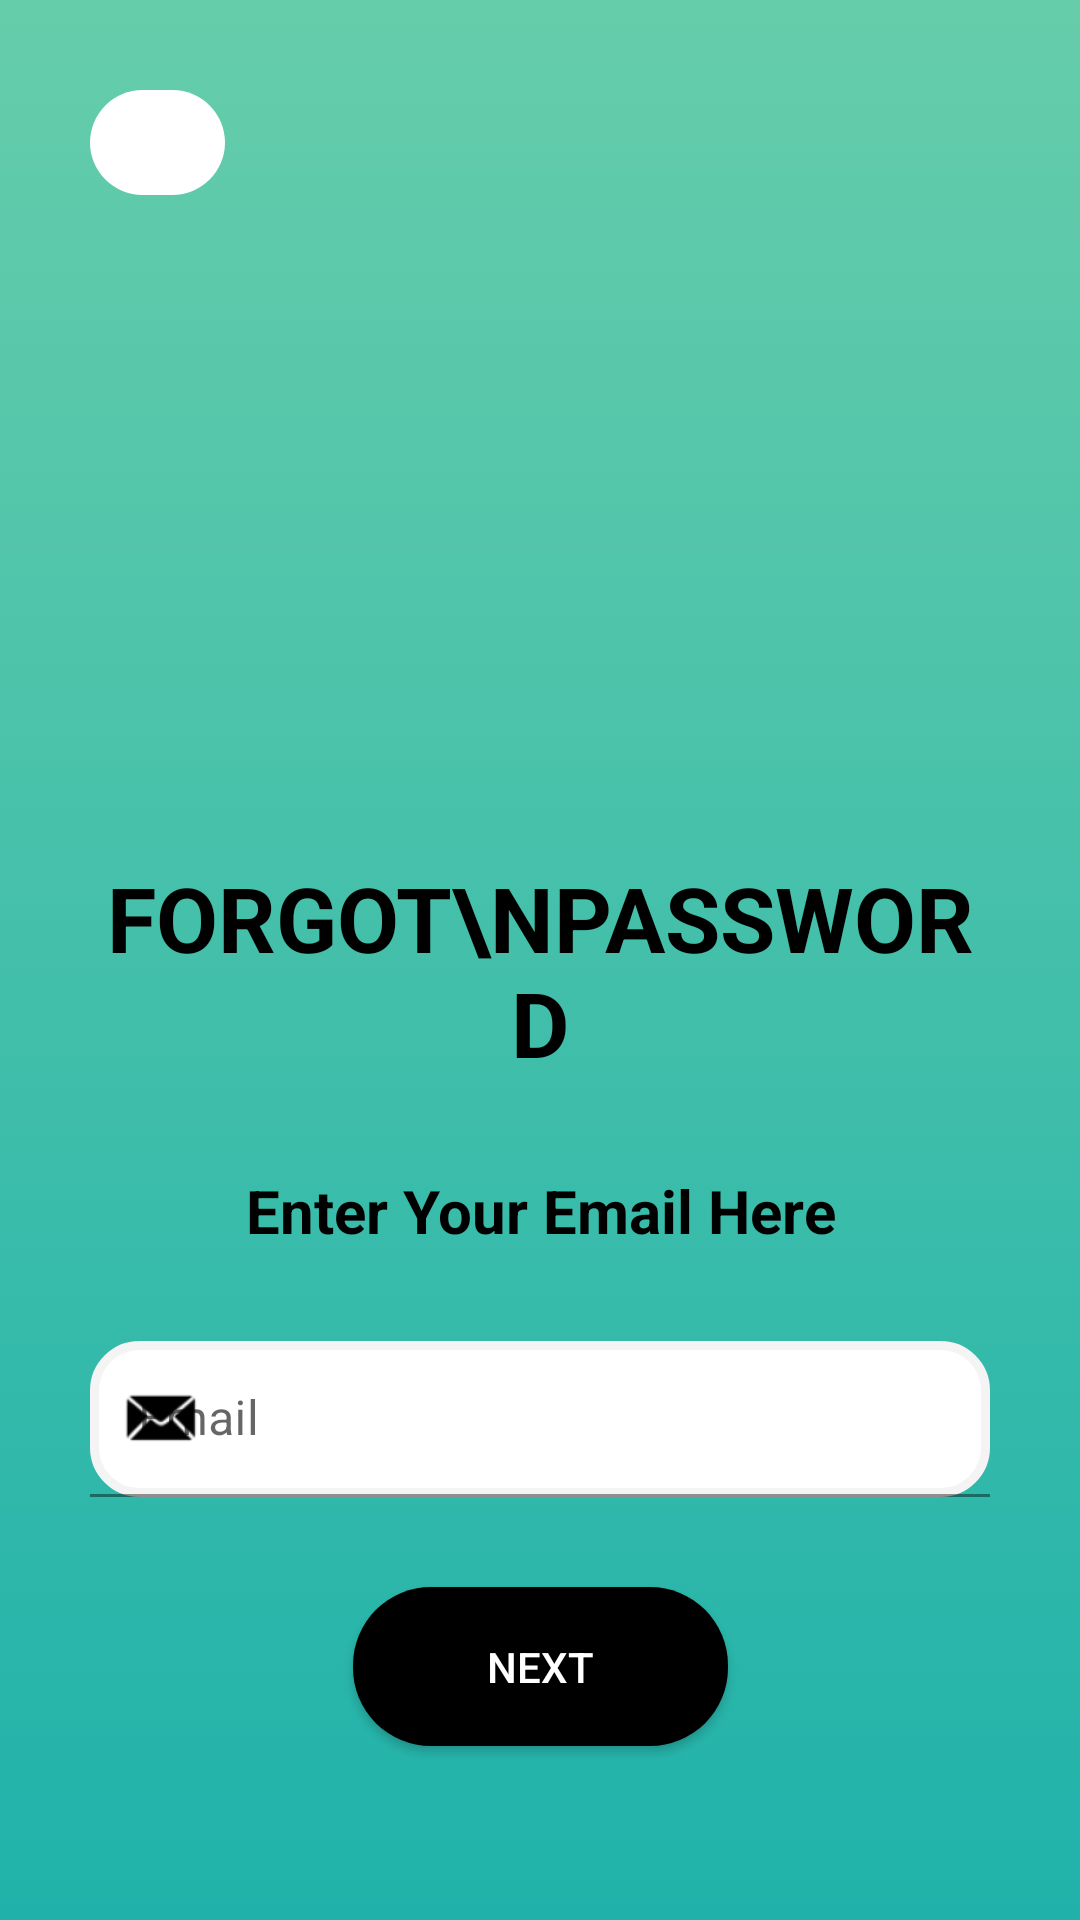

Layout XML and referenced resources for this Android screen:
<!-- AndroidManifest.xml: application theme Theme.FoodDeliveryService -->
<!-- res/layout/login_user_forgotpwd.xml -->
<?xml version="1.0" encoding="utf-8"?>
<androidx.constraintlayout.widget.ConstraintLayout xmlns:android="http://schemas.android.com/apk/res/android"
    xmlns:app="http://schemas.android.com/apk/res-auto"
    xmlns:tools="http://schemas.android.com/tools"
    android:layout_width="match_parent"
    android:layout_height="match_parent"
    android:background="@drawable/login_background"
    android:padding="30dp">

    <ImageView
        android:id="@+id/forget_password_back_btn"
        android:layout_width="45dp"
        android:layout_height="35dp"
        android:padding="5dp"
        android:src="@drawable/general_back_icon"
        app:layout_constraintStart_toStartOf="parent"
        app:layout_constraintTop_toTopOf="parent"
        android:background="@drawable/background_white"/>

    <ImageView
        android:id="@+id/forget_password_icon"
        android:layout_width="128dp"
        android:layout_height="111dp"
        android:layout_gravity="center"
        android:layout_marginTop="74dp"
        android:src="@drawable/forget_password_icon"
        app:layout_constraintEnd_toEndOf="parent"
        app:layout_constraintHorizontal_bias="0.497"
        app:layout_constraintStart_toStartOf="parent"
        app:layout_constraintTop_toBottomOf="@+id/forget_password_back_btn" />

    <TextView
        android:id="@+id/forget_password_title"
        android:layout_width="wrap_content"
        android:layout_height="wrap_content"
        android:layout_gravity="center"
        android:layout_marginTop="40dp"
        android:gravity="center"
        android:includeFontPadding="false"
        android:text="Forgot\nPassword"
        android:textAlignment="center"
        android:textAllCaps="true"
        android:textStyle="bold"
        android:textColor="@color/black_black"
        android:textSize="30sp"

        app:layout_constraintEnd_toEndOf="parent"
        app:layout_constraintStart_toStartOf="parent"
        app:layout_constraintTop_toBottomOf="@+id/forget_password_icon" />

    <TextView
        android:id="@+id/forget_password_description"
        android:layout_width="wrap_content"
        android:layout_height="wrap_content"
        android:layout_gravity="center"

        android:layout_marginTop="30dp"

        android:gravity="center"
        android:text="Enter Your Email Here"
        android:textAlignment="center"
        android:textColor="@color/black_black"
        android:textSize="20sp"
        android:textStyle="bold"
        app:layout_constraintEnd_toEndOf="parent"
        app:layout_constraintStart_toStartOf="parent"
        app:layout_constraintTop_toBottomOf="@+id/forget_password_title" />

    <com.google.android.material.textfield.TextInputLayout
        android:id="@+id/forget_password_email"
        style="@style/Widget.MaterialComponents.TextInputLayout.FilledBox"
        android:layout_width="match_parent"
        android:layout_height="wrap_content"
        android:layout_marginTop="30dp"
        app:boxBackgroundColor="@color/white_white"
        app:boxStrokeColor="@color/black_black"
        app:boxStrokeWidthFocused="2dp"
        app:endIconMode="clear_text"
        app:endIconTint="@color/black_black"
        app:hintTextColor="@color/black_black"
        app:layout_constraintEnd_toEndOf="parent"
        app:layout_constraintStart_toStartOf="parent"
        app:layout_constraintTop_toBottomOf="@+id/forget_password_description"
        app:startIconDrawable="@android:drawable/sym_action_email"
        app:startIconTint="@color/black_black">

        <com.google.android.material.textfield.TextInputEditText
            android:layout_width="match_parent"
            android:layout_height="52dp"
            android:background="@drawable/if_whitebg"
            android:hint="Email"
            android:inputType="textEmailAddress"
            android:padding="10dp"
            android:textColor="@color/black_black"
            android:textColorHint="@color/lightgray"
            android:textCursorDrawable="@null" />

    </com.google.android.material.textfield.TextInputLayout>

    <Button
        android:id="@+id/forget_password_next_btn"
        android:layout_width="125dp"
        android:layout_height="53dp"
        android:layout_gravity="center"
        android:layout_marginTop="30dp"
        android:background="@drawable/background_black"
        android:text="Next"
        android:textColor="@color/white_white"
        app:layout_constraintEnd_toEndOf="parent"
        app:layout_constraintStart_toStartOf="parent"
        app:layout_constraintTop_toBottomOf="@+id/forget_password_email" />

</androidx.constraintlayout.widget.ConstraintLayout>
<!-- resources referenced by this layout -->
<resources>
  <color name="black_black">#FF000000</color>
  <color name="lightgray">#D3D3D3</color>
  <color name="white_white">#FFFFFFFF</color>
  <!-- drawable background_black (drawable) -->
  <?xml version="1.0" encoding="utf-8"?>
  <selector xmlns:android="http://schemas.android.com/apk/res/android">
      <item>
          <shape android:shape="rectangle">
              <solid android:color="@color/black_black" />
              <corners android:radius="26dp"/>
          </shape>
      </item>
  </selector>
  <!-- drawable background_white (drawable) -->
  <?xml version="1.0" encoding="utf-8"?>
  <selector xmlns:android="http://schemas.android.com/apk/res/android">
  <item>
      <shape android:shape="rectangle">
          <solid android:color="@color/white_white" />
          <corners android:radius="26dp"/>
      </shape>
  </item>
  </selector>
  <!-- drawable if_whitebg (drawable) -->
  <?xml version="1.0" encoding="utf-8"?>
  <shape xmlns:android="http://schemas.android.com/apk/res/android">
      <solid android:color="@color/white_white" />
      <corners android:radius="15dp" />
      <stroke android:color="#f4f4f4" android:width="3dp"/>
  </shape>
  <!-- drawable login_background (drawable) -->
  <?xml version="1.0" encoding="utf-8"?>
  <selector xmlns:android="http://schemas.android.com/apk/res/android">
      <item>
          <shape android:shape="rectangle">
              <gradient android:startColor="#66cdaa"
                  android:endColor="#20b2aa"
                  android:angle="270"/>
              <corners android:radius="0dp"/>
          </shape>
      </item>
  </selector>
  <style name="Theme.FoodDeliveryService" parent="Base.Theme.FoodDeliveryService" />
  <style name="Base.Theme.FoodDeliveryService" parent="Theme.MaterialComponents.Light.NoActionBar">
          <item name="colorPrimary">@color/white_white</item>
          
      </style>
</resources>
